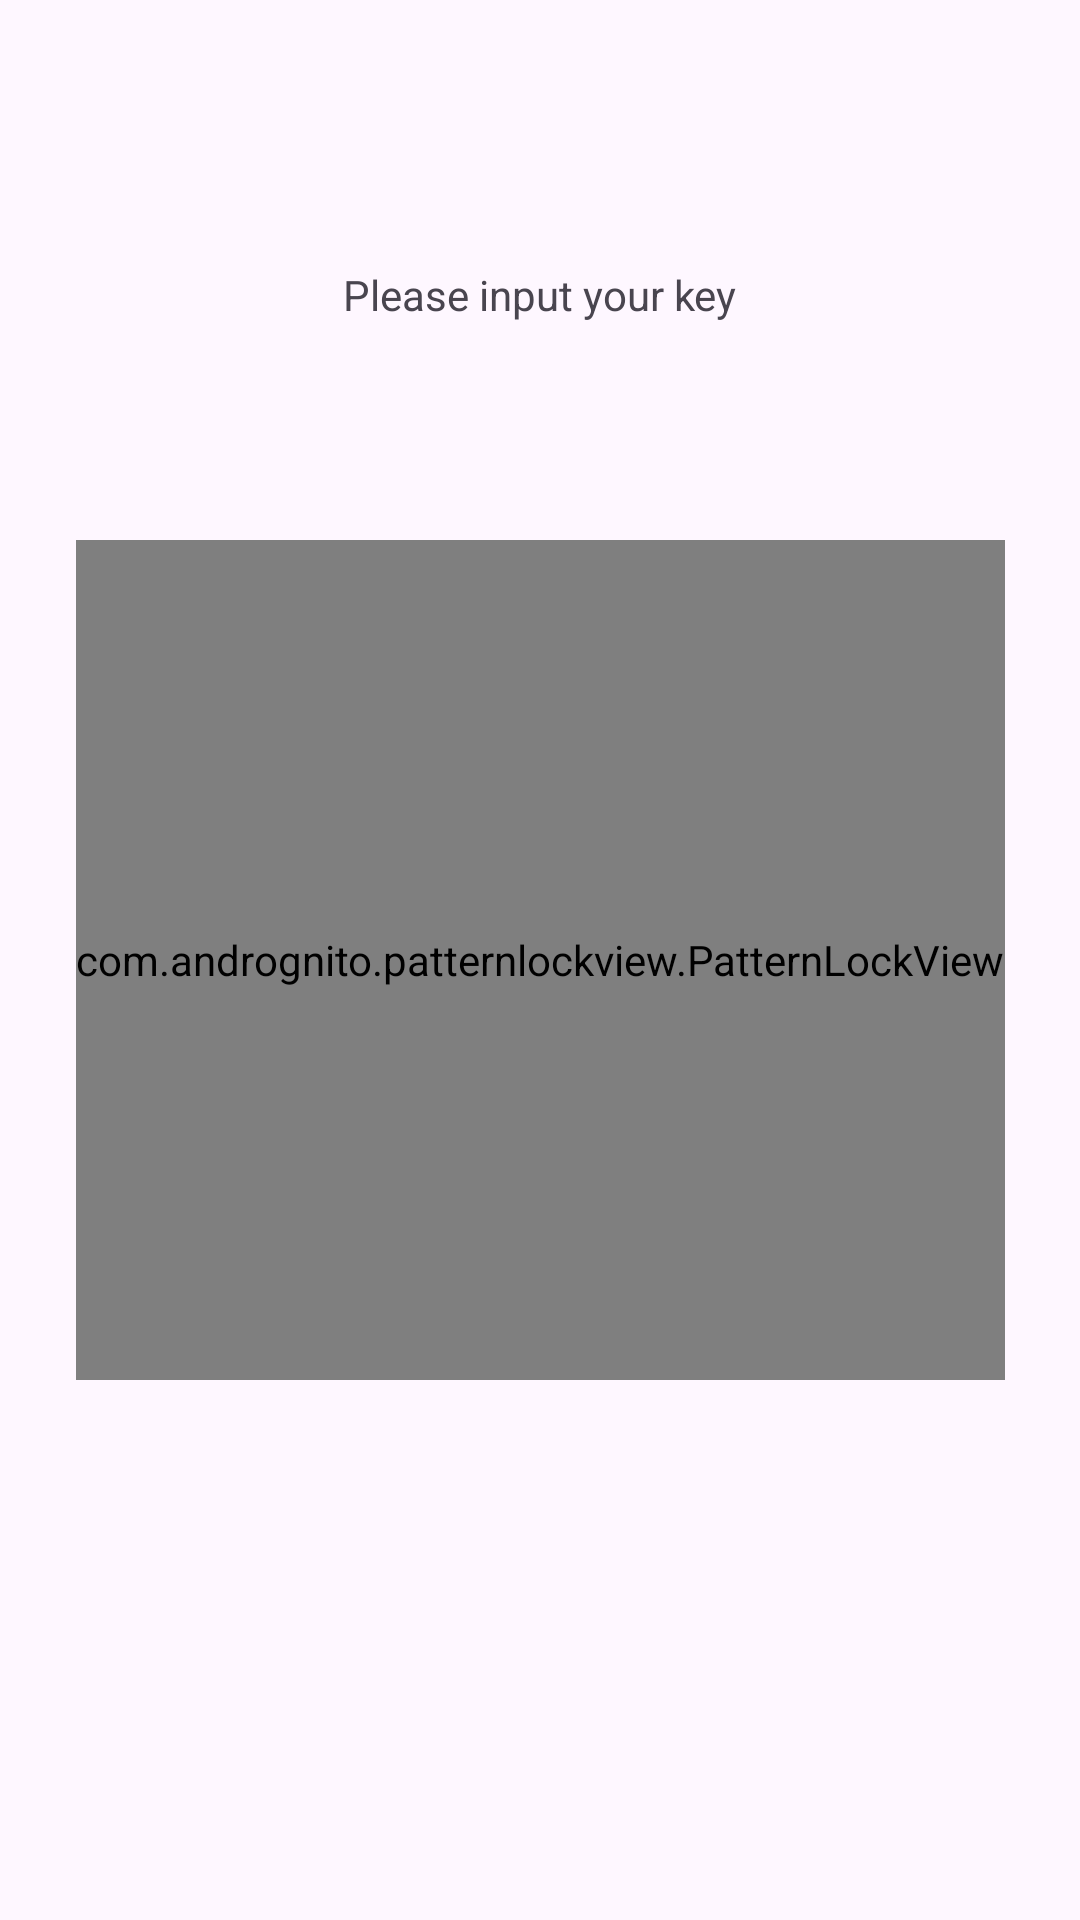

Here is an Android app screen rendered from its layout file. Give the layout XML and the strings, colors and styles it references.
<!-- AndroidManifest.xml: activity theme Theme.TeresaPassword -->
<!-- res/layout/fragment_pattern_lock.xml -->
<?xml version="1.0" encoding="utf-8"?>
<androidx.constraintlayout.widget.ConstraintLayout xmlns:android="http://schemas.android.com/apk/res/android"
    xmlns:app="http://schemas.android.com/apk/res-auto"
    xmlns:tools="http://schemas.android.com/tools"
    android:layout_width="match_parent"
    android:layout_height="match_parent"
    android:padding="16dp"
    tools:context=".PatternLockFragment">

    <TextView
        android:layout_width="wrap_content"
        android:layout_height="wrap_content"
        android:text="@string/hint_input_key"
        app:layout_constraintTop_toTopOf="parent"
        app:layout_constraintStart_toStartOf="parent"
        app:layout_constraintEnd_toEndOf="parent"
        app:layout_constraintBottom_toTopOf="@id/pattern_lock_view"
        />
    <com.andrognito.patternlockview.PatternLockView
        android:id="@+id/pattern_lock_view"
        android:layout_width="wrap_content"
        android:layout_height="280dp"
        app:normalStateColor="#b7abaf"
        app:layout_constraintStart_toStartOf="parent"
        app:layout_constraintEnd_toEndOf="parent"
        app:layout_constraintBottom_toBottomOf="parent"
        app:layout_constraintTop_toTopOf="parent"
        />


</androidx.constraintlayout.widget.ConstraintLayout>
<!-- resources referenced by this layout -->
<resources>
  <string name="hint_input_key">Please input your key</string>
  <style name="Theme.TeresaPassword" parent="Base.Theme.TeresaPassword" />
  <style name="Base.Theme.TeresaPassword" parent="Theme.Material3.DayNight.NoActionBar">
          
          <item name="colorPrimary">@color/blue</item>
          
  
  
          <item name="colorSurface">@color/blue</item>
          <item name="colorOnSurface">#FFFFFF</item>
      </style>
  <color name="blue">#3F51B5</color>
</resources>
